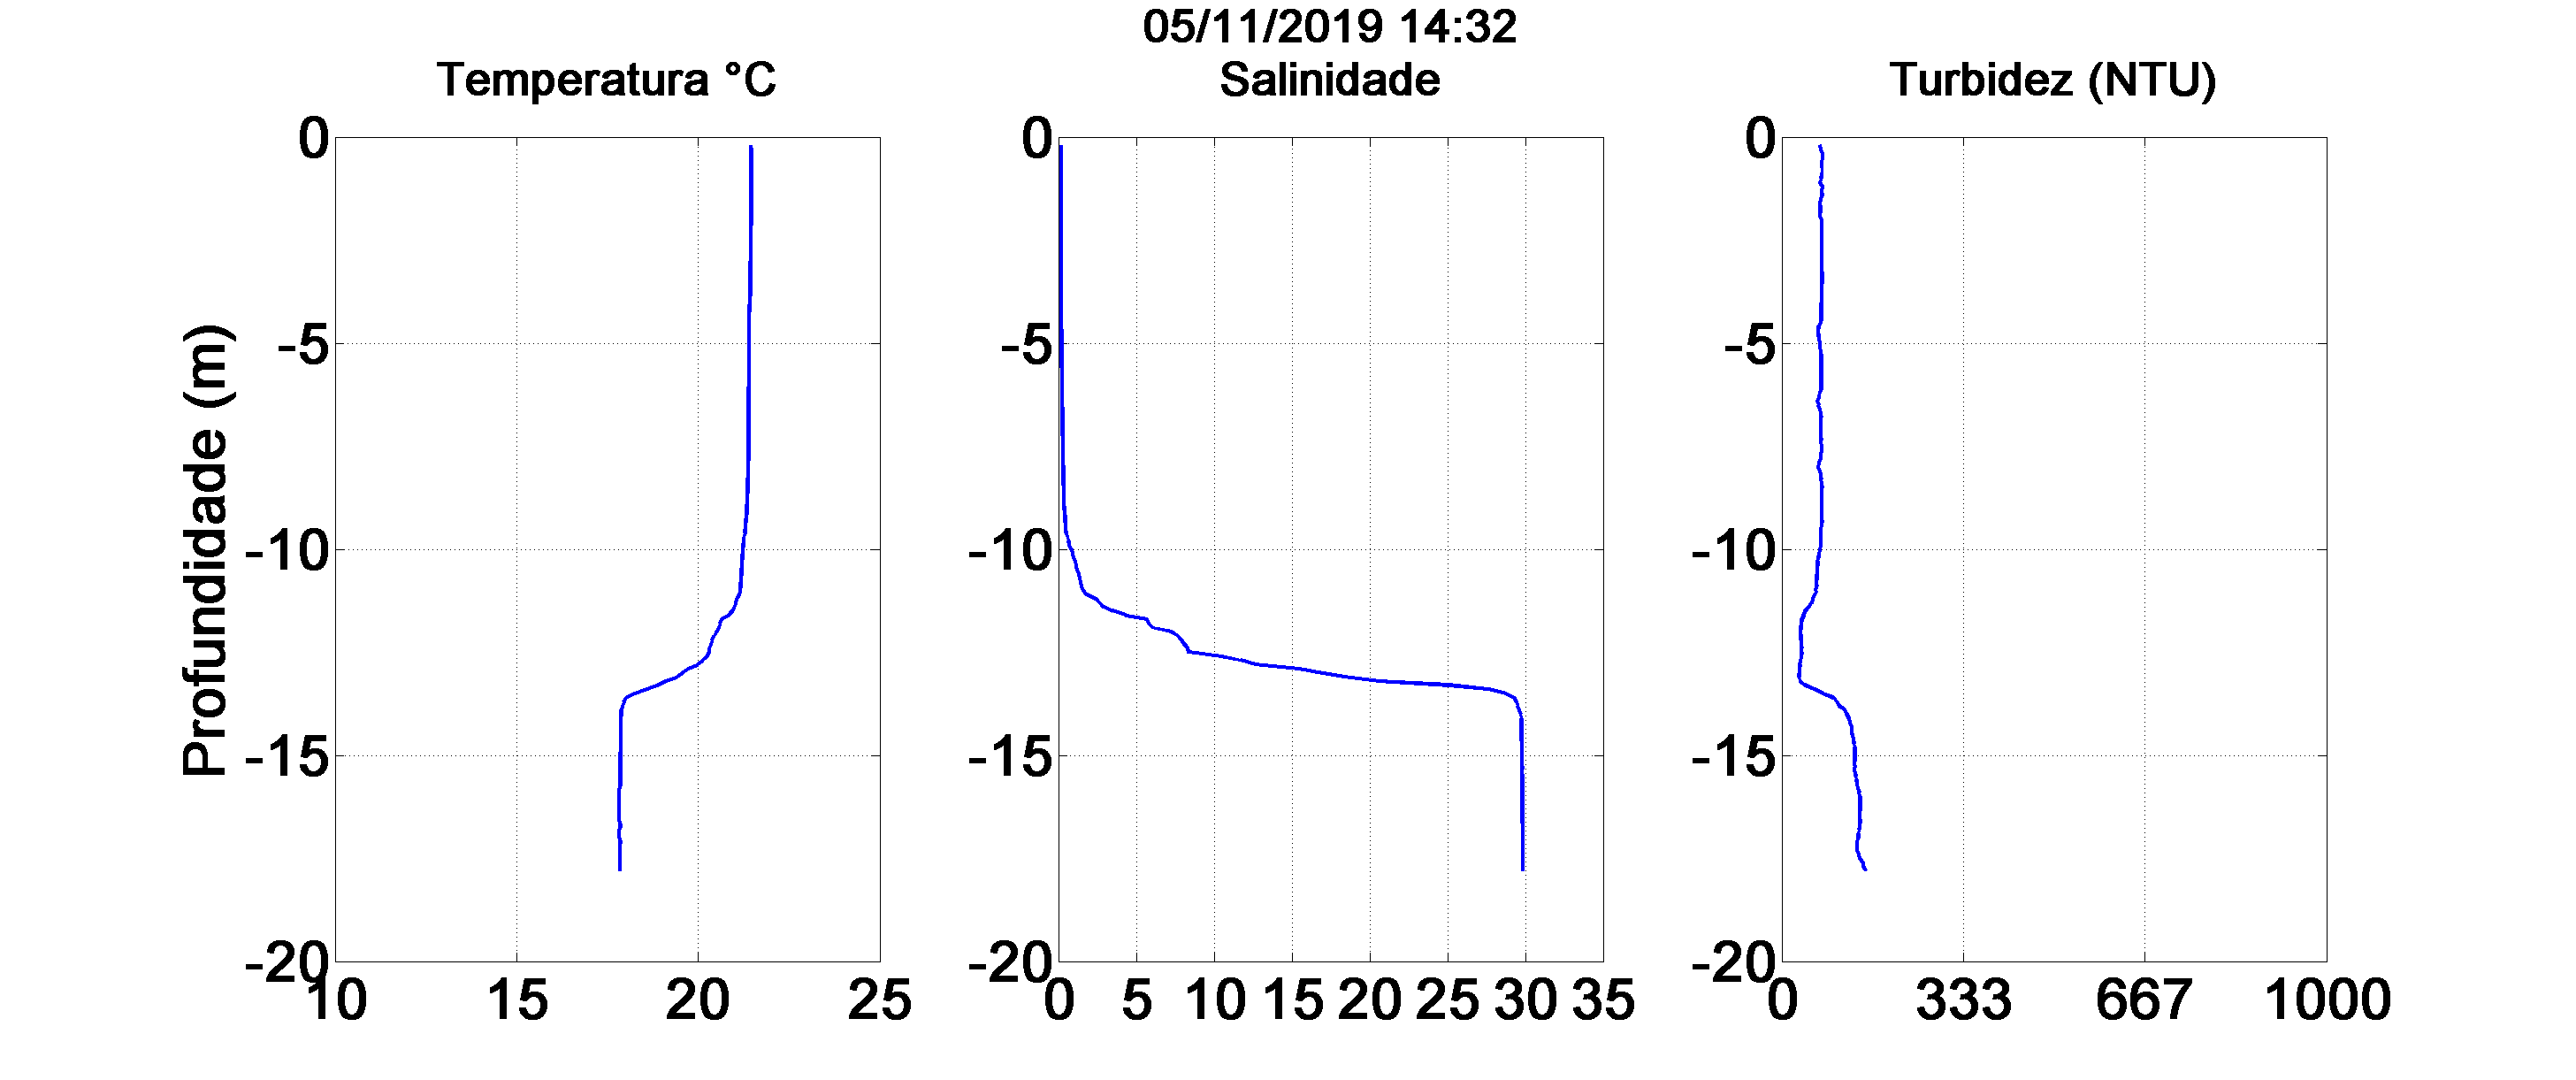

The file beside this chart, header and first rows:
//Infinity SDlogger
//Ver0.26
[Head]
SondeName=ASTD102-ALC-R02
SondeNo=0199
SensorType=D0D1T1C1C2K0U3O0TOB0
Channel=10
DelayTime=0
PreHeat=5000
MeasMode=2
BurstTime=1
BurstCnt=1
Interval=100
SampleCnt=180
StartTime=2019/11/05 17:32:35
EndTime=2019/11/05 17:34:45
DepAdjRho=1.0000
ECA=0
ECB=1
ECDeg=25
ECCoef=0.022
CHLA=0
CHLB=1
CoefDate=2012/12/21 8:52:01
Ch1=-3.09483300e-01, 1.010723000e-04, 0.000000000e00, 0.000000000e00, 0.000000000e00, 0.000000000e00, 0.000000000e00, 0.000000000e00, 
Ch2=0.000000000e00, 0.000000000e00, 0.000000000e00, 0.000000000e00, 0.000000000e00, 0.000000000e00, 0.000000000e00, 0.000000000e00, 
Ch3=-5.583644e+00, +1.069276e-03, -1.253192e-08, +2.870215e-13, -3.440319e-18, +2.475291e-23, +0.000000e+00, +0.000000e+00, 
Ch4=-6.404070e-03, +3.820356e+01, -4.291268e-02, +0.000000e+00, +0.000000e+00, +0.000000e+00, +0.000000e+00, +0.000000e+00, 
Ch5=0.000000000e00, 1, 0.000000000e00, 0.000000000e00, 0.000000000e00, 0.000000000e00, 0.000000000e00, 0.000000000e00, 
Ch6=-4.421561, 6.771150e-3, 0.00000000E+00, 0.00000000E+00, 0.00000000E+00, 0.00000000E+00, 0.00000000E+00, 0.00000000E+00, 
Ch7=-9.731543, 1.489893e-2, 7.630155e-8, 1.074271e-15, 0.00000000E+00, 0.00000000E+00, 0.00000000E+00, 0.00000000E+00, 
Ch8=-4.44839700e01, 2.466375000e06, -5.37886700e03, 1.060000000e-02, 4.400000000e-03, 0.000000000e00, -2.10696761e-01, 1.003, 
Ch9=-5.308774e+00, +1.028638e-03, -8.434001e-09, +1.100968e-13, +0.000000e+00, +0.000000e+00, +0.000000e+00, +0.000000e+00, 
Ch10=0.000000000e00, 3.484000000e-03, 0.000000000e00, 0.000000000e00, 0.000000000e00, 0.000000000e00, 0.000000000e00, 0.000000000e00, 
BuzzerEN=0
BuzzerInterval=1
COMMENT=
SensorType2=06070303000202020302
BuzzerNumber=1
DepM=0.1
CondDepB=0
FilmNo=122201A
[Item]
Depth [m], Temp. [deg C], Sal. [ ], Cond. [mS/cm], EC25 [uS/cm], Density [kg/m^3], SigmaT [ ], Chl-Flu. [ppb], Chl-a [ug/l], Turb-M [FTU], DO [%], Weiss-DO [mg/l], Batt. [V], G&G-DO [mg/l], B&K-DO [mg/l], 
0.000, 21.32, 0.012, 0.007, 7.770, 997.9, -2.067, 0.14, 0.14, 7.97, 72.17, 6.452, 8.23, 6.466, 6.466, 
0.100, 21.13, 0.120, 0.230, 251.2, 998.1, -1.944, 3.35, 3.35, 89.16, 65.72, 5.836, 8.16, 5.849, 5.849, 
0.200, 21.44, 0.118, 0.227, 246.8, 998, -2.012, 4.58, 4.58, 69.40, 64.94, 5.742, 8.15, 5.754, 5.754, 
0.300, 21.45, 0.118, 0.227, 246, 998, -2.015, 5.15, 5.15, 71.17, 67.44, 5.958, 8.15, 5.971, 5.971, 
0.400, 21.45, 0.118, 0.227, 245.9, 998, -2.016, 5.79, 5.79, 75.10, 69.57, 6.143, 8.15, 6.157, 6.157, 
0.500, 21.45, 0.118, 0.227, 246.3, 998, -2.015, 5.47, 5.47, 74.00, 67.55, 5.963, 8.15, 5.976, 5.976, 
0.600, 21.45, 0.118, 0.227, 246, 998, -2.015, 5.05, 5.05, 72.60, 66.12, 5.835, 8.15, 5.848, 5.848, 
0.700, 21.45, 0.118, 0.227, 246.5, 998, -2.015, 4.81, 4.81, 72.65, 62.95, 5.555, 8.16, 5.567, 5.567, 
0.800, 21.45, 0.118, 0.228, 247, 998, -2.014, 4.77, 4.77, 73.84, 68.68, 6.060, 8.16, 6.073, 6.074, 
0.900, 21.46, 0.118, 0.227, 245.8, 998, -2.016, 4.69, 4.69, 72.38, 65.94, 5.818, 8.15, 5.830, 5.831, 
1.000, 21.46, 0.116, 0.224, 242.4, 998, -2.018, 4.63, 4.63, 71.47, 75.68, 6.676, 8.16, 6.691, 6.691, 
1.100, 21.46, 0.118, 0.227, 245.7, 998, -2.017, 4.56, 4.56, 69.07, 74.94, 6.610, 8.14, 6.625, 6.625, 
1.200, 21.46, 0.118, 0.227, 245.7, 998, -2.017, 4.68, 4.68, 74.21, 69.36, 6.117, 8.15, 6.131, 6.131, 
1.300, 21.46, 0.118, 0.227, 245.8, 998, -2.017, 4.56, 4.56, 72.99, 71.58, 6.313, 8.16, 6.327, 6.327, 
1.400, 21.46, 0.118, 0.227, 245.7, 998, -2.017, 4.56, 4.56, 73.26, 70.45, 6.214, 8.15, 6.228, 6.228, 
1.500, 21.46, 0.118, 0.226, 245.6, 998, -2.017, 4.54, 4.54, 71.27, 74.84, 6.600, 8.16, 6.615, 6.615, 
1.600, 21.46, 0.118, 0.226, 245.4, 998, -2.017, 4.50, 4.50, 69.79, 66.75, 5.887, 8.15, 5.900, 5.900, 
... 163 more rows
